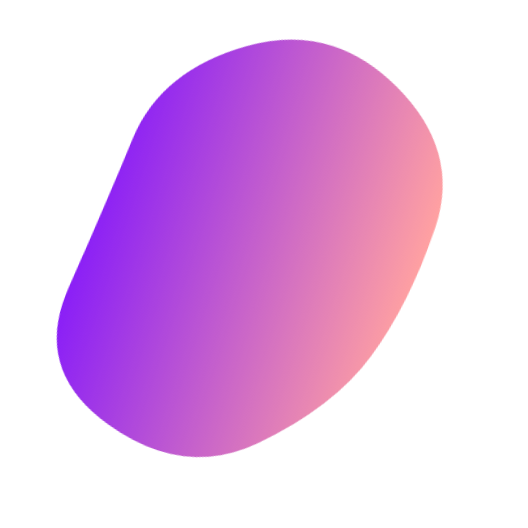
t = 0.00 s
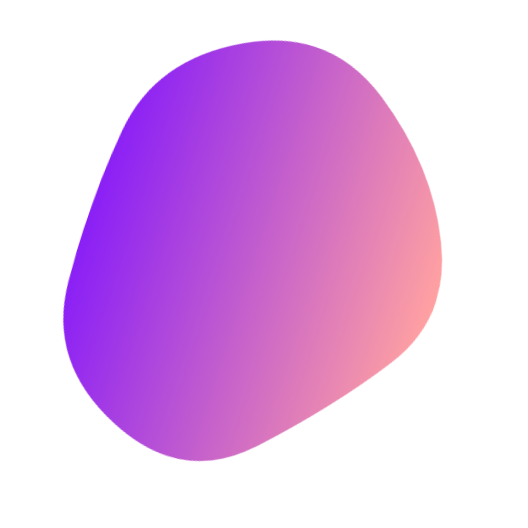
t = 1.60 s
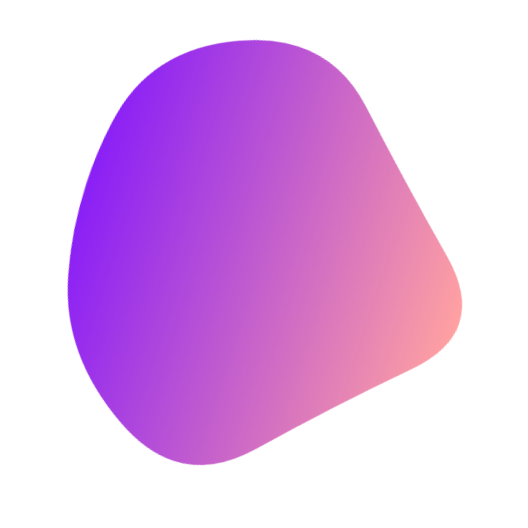
t = 3.20 s
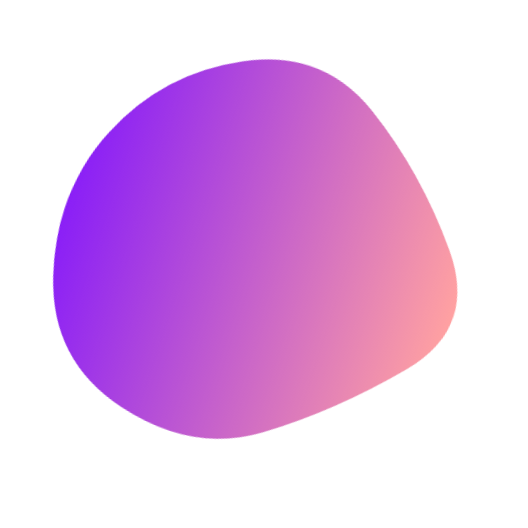
t = 4.80 s
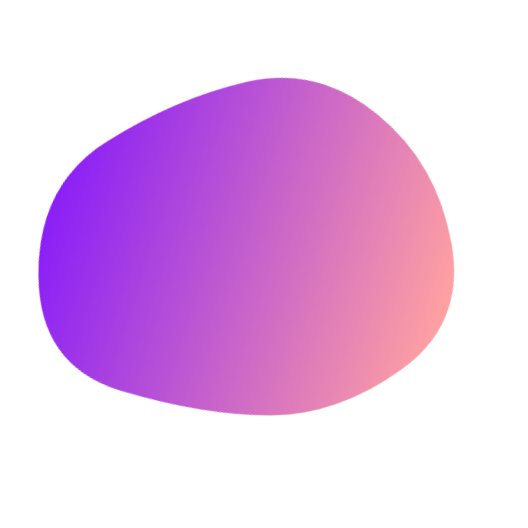
t = 6.40 s
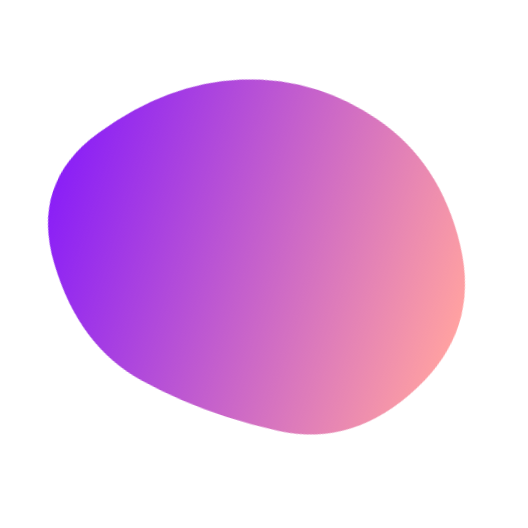
t = 8.00 s

The animated SVG that drew these frames (rendered in a browser with its animation timeline set to each time). Animation: 1 SMIL element (animate=1); frames cover the first 8.00 s, repeats indefinitely.

<svg version="1.1" xmlns="http://www.w3.org/2000/svg" viewBox="0 0 500 500" width="100%" id="blobSvg" style="opacity: 1;" filter="blur(0px)" transform="rotate(-72)">
                        <defs>
                        <linearGradient id="gradient" x1="0%" y1="0%" x2="0%" y2="100%">
                            <stop offset="0%" style="stop-color: rgb(122, 0, 245);"></stop>
                            <stop offset="100%" style="stop-color: rgb(255, 148, 148);"></stop>
                        </linearGradient>
                        </defs>
                        
                    <path id="blob" fill="url(#gradient)" style="opacity: 0.88;"><animate attributeName="d" dur="19200ms" repeatCount="indefinite" values="M449.66467,329.57458Q409.14917,409.14917,329.57458,407.97733Q250,406.80549,191.3735,387.02924Q132.74701,367.25299,77.06026,308.6265Q21.3735,250,49.05191,163.36516Q76.73032,76.73032,163.36516,85.537Q250,94.34367,322.00775,100.16408Q394.01551,105.98449,442.09784,177.99225Q490.18018,250,449.66467,329.57458Z;M421.63508,307.39005Q364.7801,364.7801,307.39005,427.43403Q250,490.08796,191.6822,428.36178Q133.3644,366.6356,70.9089,308.3178Q8.4534,250,54.21728,174.99058Q99.98115,99.98115,174.99058,81.49686Q250,63.01257,330.66021,75.84607Q411.32042,88.67958,444.90524,169.33979Q478.49006,250,421.63508,307.39005Z;M418.08664,320.33435Q390.6687,390.6687,320.33435,427.91946Q250,465.17023,188.27506,419.31005Q126.55013,373.44987,106.38448,311.72494Q86.21883,250,84.09726,165.98785Q81.9757,81.9757,165.98785,53.98938Q250,26.00305,311.1687,76.83282Q372.3374,127.6626,408.92099,188.8313Q445.50458,250,418.08664,320.33435Z;M409.06419,322.5266Q395.0532,395.0532,322.5266,445.11739Q250,495.18159,163.51944,459.07135Q77.03888,422.96112,82.39949,336.48056Q87.7601,250,115.64271,196.76266Q143.52532,143.52532,196.76266,76.83657Q250,10.14783,323.24578,56.82813Q396.49156,103.50844,409.78338,176.75422Q423.07519,250,409.06419,322.5266Z;M395.5,320Q390,390,320,400Q250,410,172,408Q94,406,59,328Q24,250,70.5,183.5Q117,117,183.5,108Q250,99,335,89.5Q420,80,410.5,165Q401,250,395.5,320Z;M385.47259,309.13613Q368.27225,368.27225,309.13613,425.14983Q250,482.02741,183.02911,432.9846Q116.05821,383.94179,100.85787,316.97089Q85.65753,250,111.11302,193.28426Q136.56852,136.56852,193.28426,70.4846Q250,4.40068,303.89298,73.30736Q357.78596,142.21404,380.22944,196.10702Q402.67293,250,385.47259,309.13613Z;M449.66467,329.57458Q409.14917,409.14917,329.57458,407.97733Q250,406.80549,191.3735,387.02924Q132.74701,367.25299,77.06026,308.6265Q21.3735,250,49.05191,163.36516Q76.73032,76.73032,163.36516,85.537Q250,94.34367,322.00775,100.16408Q394.01551,105.98449,442.09784,177.99225Q490.18018,250,449.66467,329.57458Z"></animate></path></svg>